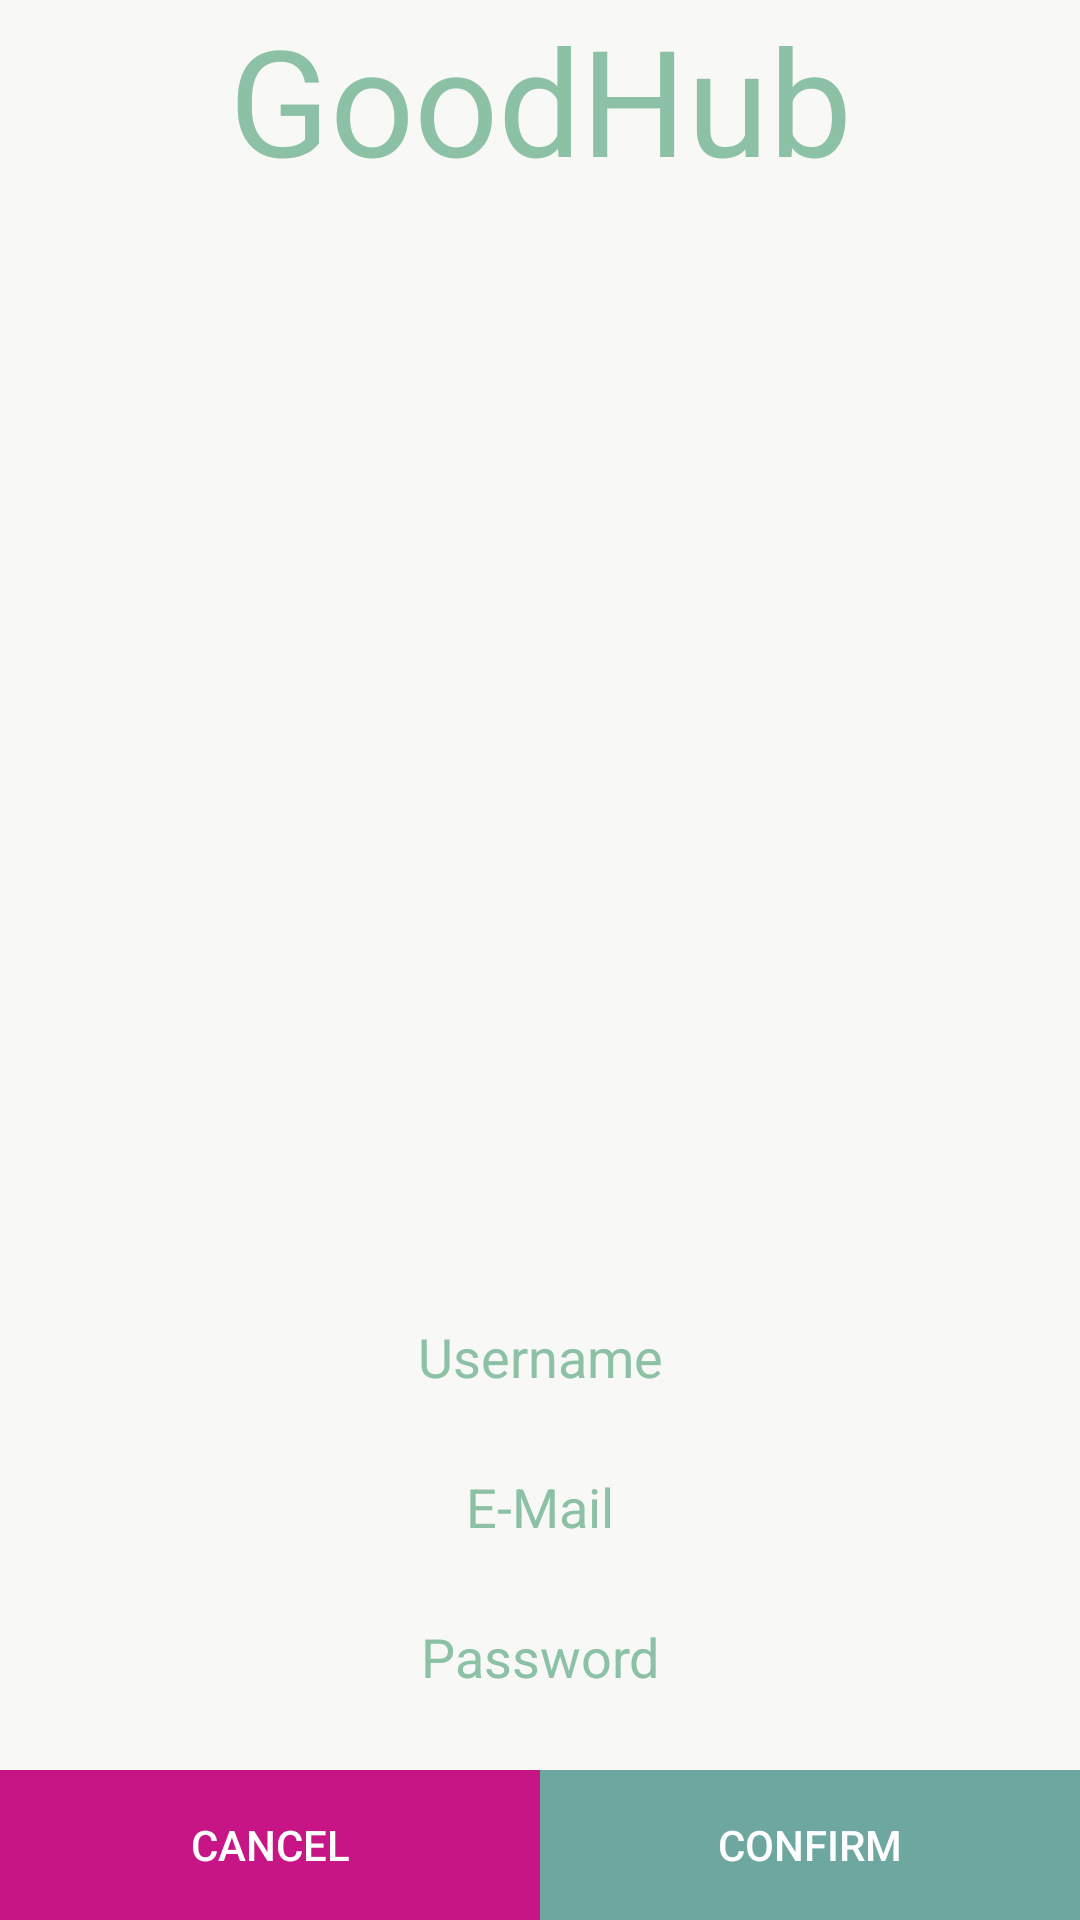

Android layout source for this screen:
<!-- AndroidManifest.xml: application theme AppTheme -->
<!-- res/layout/goodhub_account_manager.xml -->
<?xml version="1.0" encoding="utf-8"?>
<RelativeLayout xmlns:android="http://schemas.android.com/apk/res/android"
    android:layout_width="match_parent"
    android:layout_height="match_parent"
    android:fitsSystemWindows="true"
    android:background="#F8F8F7"
    >

    <TextView
        android:id="@+id/textView2"
        android:layout_width="match_parent"
        android:layout_height="wrap_content"
        android:gravity="center_horizontal"
        android:text="GoodHub"
        android:textColor="#8cc1a5"
        android:textSize="24pt" />

    <LinearLayout
        android:layout_width="match_parent"
        android:layout_height="wrap_content"
        android:orientation="vertical"
        android:gravity="center_horizontal"
        android:layout_alignParentBottom="true"
        android:layout_alignParentLeft="true"
        android:layout_alignParentStart="true">
        <AutoCompleteTextView
            android:layout_width="match_parent"
            android:layout_height="50dp"
            android:hint="Username"
            android:id="@+id/acct_manage_user"
            android:gravity="center_horizontal"
            android:background="@null"
            android:textColorHint="#8cc1a5"
            android:textColor="#8cc1a5"
            android:imeOptions="actionNext"
            android:singleLine="true"
            />
        <AutoCompleteTextView
            android:layout_width="match_parent"
            android:layout_height="50dp"
            android:hint="E-Mail"
            android:id="@+id/acct_manage_email"
            android:gravity="center_horizontal"
            android:background="@null"
            android:textColorHint="#8cc1a5"
            android:textColor="#8cc1a5"
            android:imeOptions="actionGo"
            android:singleLine="true"
            />
        <AutoCompleteTextView
            android:layout_width="match_parent"
            android:layout_height="50dp"
            android:hint="Password"
            android:id="@+id/acct_manage_pass"
            android:gravity="center_horizontal"
            android:background="@null"
            android:textColorHint="#8cc1a5"
            android:textColor="#8cc1a5"
            android:imeOptions="actionGo"
            android:singleLine="true"
            />
        <LinearLayout android:orientation="horizontal" android:layout_width="match_parent" android:layout_height="wrap_content">
            <Button
                android:layout_width="0dp"
                android:layout_height="50dp"
                android:layout_weight="1"
                android:id="@+id/cancel_manage"
                android:background="#c71585"
                android:textColor="#FFFFFF"
                android:text="Cancel"
                />
            <Button
                android:layout_width="0dp"
                android:layout_height="50dp"
                android:layout_weight="1"
                android:id="@+id/confirm_manage"
                android:background="#6da79f"
                android:textColor="#FFFFFF"
                android:text="Confirm"
                />
        </LinearLayout>
    </LinearLayout>
</RelativeLayout>
<!-- resources referenced by this layout -->
<resources>
  <style name="AppTheme" parent="@style/Dark">
  
          
  
          <item name="android:backgroundDimEnabled">false</item>
  
  
  
  
      </style>
  <style name="Dark" parent="@style/Settings.Dark" />
  <style name="Settings.Dark" parent="@style/Theme.AppCompat.Light.DarkActionBar">
          
              
              
              <item name="android:textColor">#FFFFFF</item>
              <item name="android:color">#FFFFFF</item>
              <item name="android:colorPrimary">#BE350B</item>
              
              <item name="android:colorPrimaryDark">#BE350B</item>
              
              <item name="android:colorAccent">#ffdf59</item>
              <item name="android:windowBackground">@color/dark</item>
      </style>
  <color name="dark">#282828</color>
</resources>
